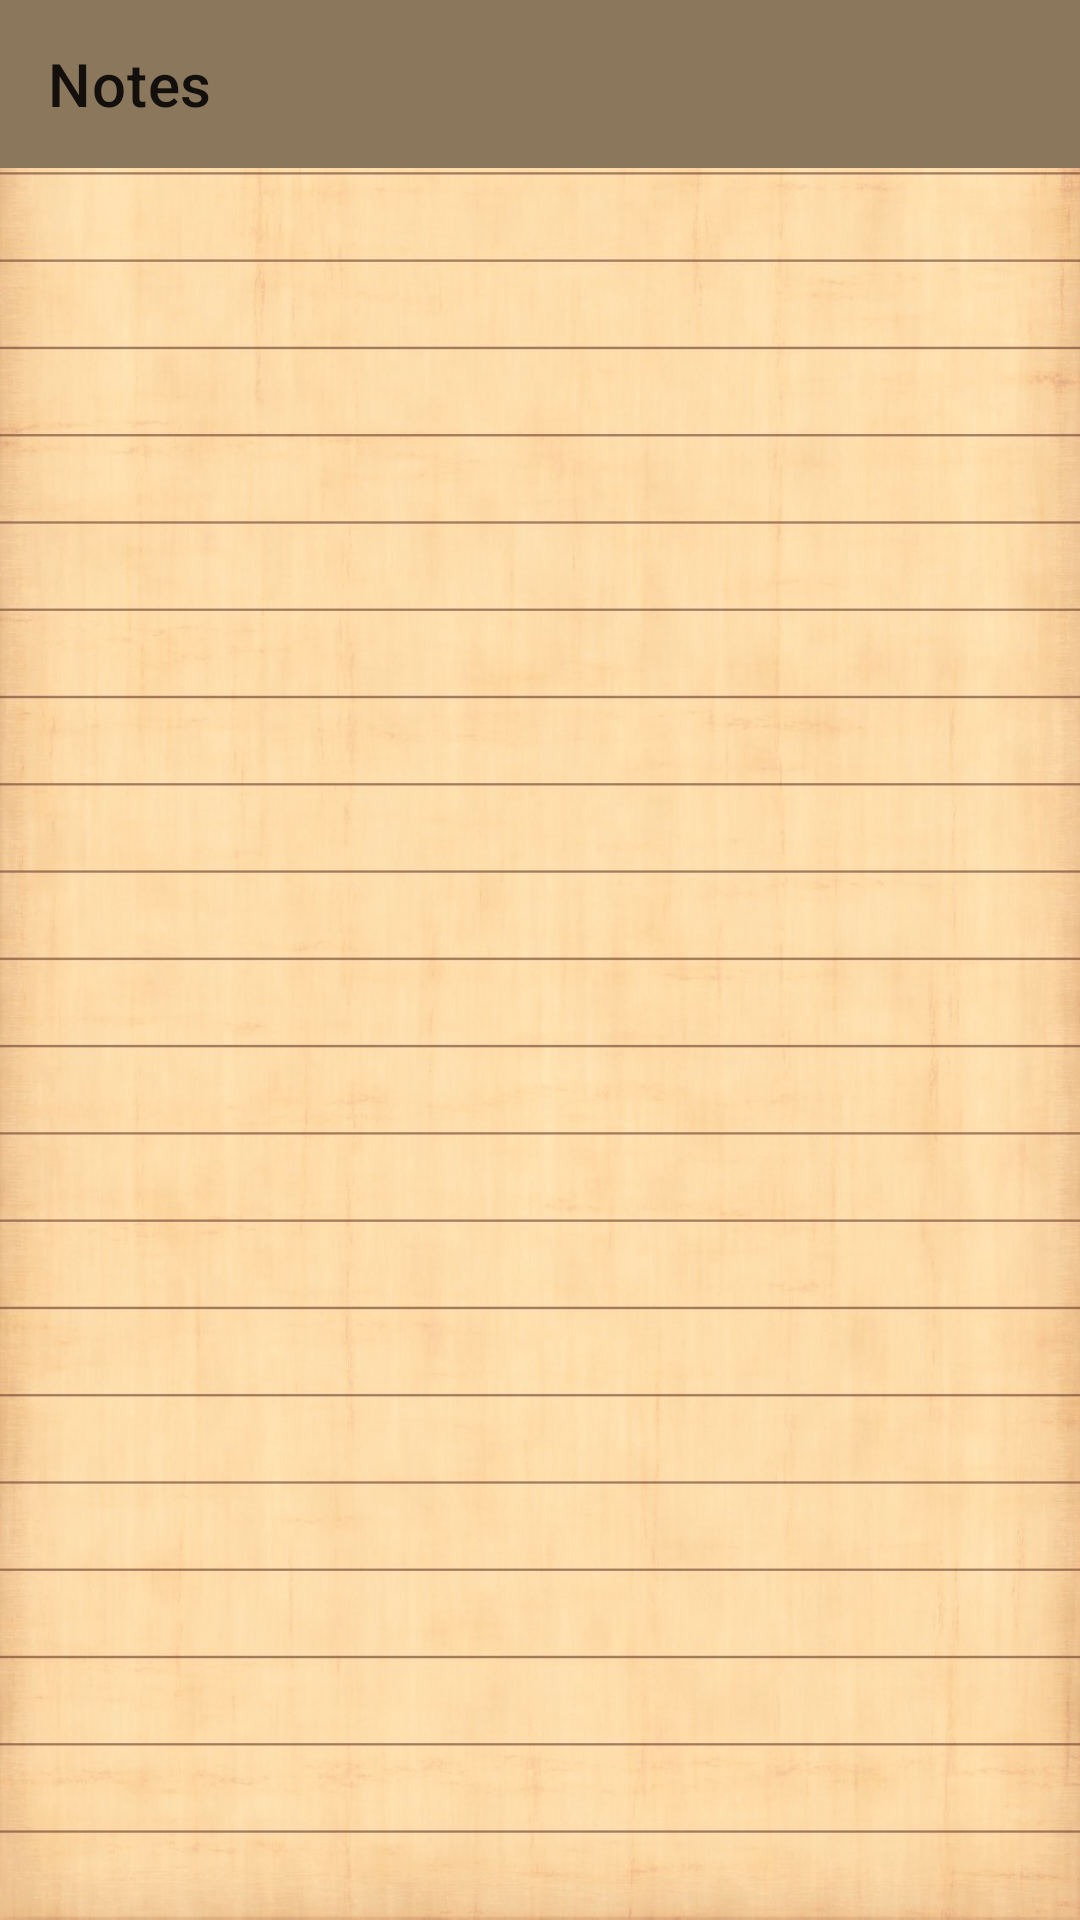

Produce the Android XML layout that renders to this screen, including the resource entries it uses.
<!-- AndroidManifest.xml: application theme Theme.Fragment -->
<!-- res/layout/activity_main.xml -->
<?xml version="1.0" encoding="utf-8"?>
<LinearLayout xmlns:android="http://schemas.android.com/apk/res/android"
    xmlns:app="http://schemas.android.com/apk/res-auto"
    xmlns:tools="http://schemas.android.com/tools"
    android:layout_width="match_parent"
    android:layout_height="match_parent"
    android:orientation="vertical"
    android:background="@drawable/black"
    tools:context=".MainActivity">

    <include
        layout="@layout/toolbar"/>

    <FrameLayout
        android:id="@+id/fragment_notes"
        android:layout_width="match_parent"
        android:layout_height="match_parent" />
</LinearLayout>
<!-- res/layout/toolbar.xml (included above) -->
<?xml version="1.0" encoding="utf-8"?>
<com.google.android.material.appbar.AppBarLayout xmlns:android="http://schemas.android.com/apk/res/android"
    xmlns:app="http://schemas.android.com/apk/res-auto"
    android:layout_width="match_parent"
    android:layout_height="wrap_content"
    android:background="@color/beige">

    <androidx.appcompat.widget.Toolbar
        android:id="@+id/toolBar"
        android:layout_width="match_parent"
        android:layout_height="?actionBarSize"
        app:title="@string/app_name"/>
</com.google.android.material.appbar.AppBarLayout>
<!-- resources referenced by this layout -->
<resources>
  <color name="beige">#8B785C</color>
  <!-- drawable black: jpg bitmap (drawable, 174310 bytes) -->
  <string name="app_name">Notes</string>
  <style name="Theme.Fragment" parent="Theme.MaterialComponents.DayNight.NoActionBar">
          
          <item name="colorPrimary">@color/black</item>
          <item name="colorPrimaryVariant">@color/purple_700</item>
          <item name="colorOnPrimary">@color/white</item>
          
          <item name="colorSecondary">@color/teal_200</item>
          <item name="colorSecondaryVariant">@color/teal_700</item>
          <item name="colorOnSecondary">@color/black</item>
          
          <item name="android:statusBarColor" tools:targetApi="l">@color/black</item>
          
          <item name="android:textSize">@dimen/text_size</item>
          <item name="android:actionBarStyle">@style/ActionBar</item>
          <item name="android:popupMenuStyle">@style/PopupMenu</item>
      </style>
  <color name="black">#FF000000</color>
  <color name="purple_700">#FF3700B3</color>
  <color name="white">#FFFFFFFF</color>
  <color name="teal_200">#FF03DAC5</color>
  <color name="teal_700">#FF018786</color>
  <style name="ActionBar" parent="Widget.AppCompat.Light.ActionBar.Solid.Inverse">
          <item name="android:background">@color/beige</item>
      </style>
  <style name="PopupMenu" parent="TextAppearance.AppCompat.Light.Widget.PopupMenu.Large">
          <item name="android:popupBackground">@color/beige_100</item>
      </style>
  <color name="beige_100">#BDAD94</color>
</resources>
